Photos from the image-classification dataset "Splitted_Dataset" in the GitHub repository ibenbr/QuickDraw-Project. Its 5 classes are: butterfly, cat, dog, elephant, kangaroo.

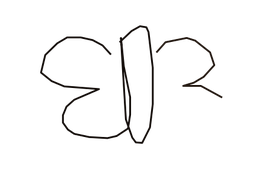
Label: butterfly

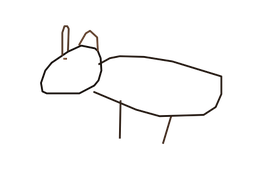
Label: dog

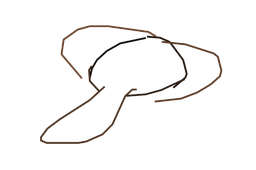
Label: elephant

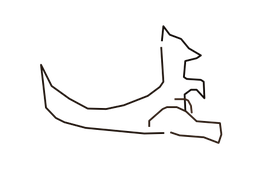
Label: kangaroo

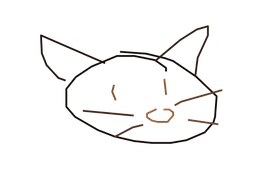
Label: cat

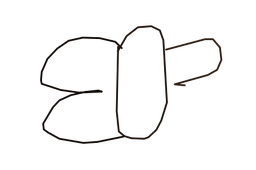
Label: butterfly
